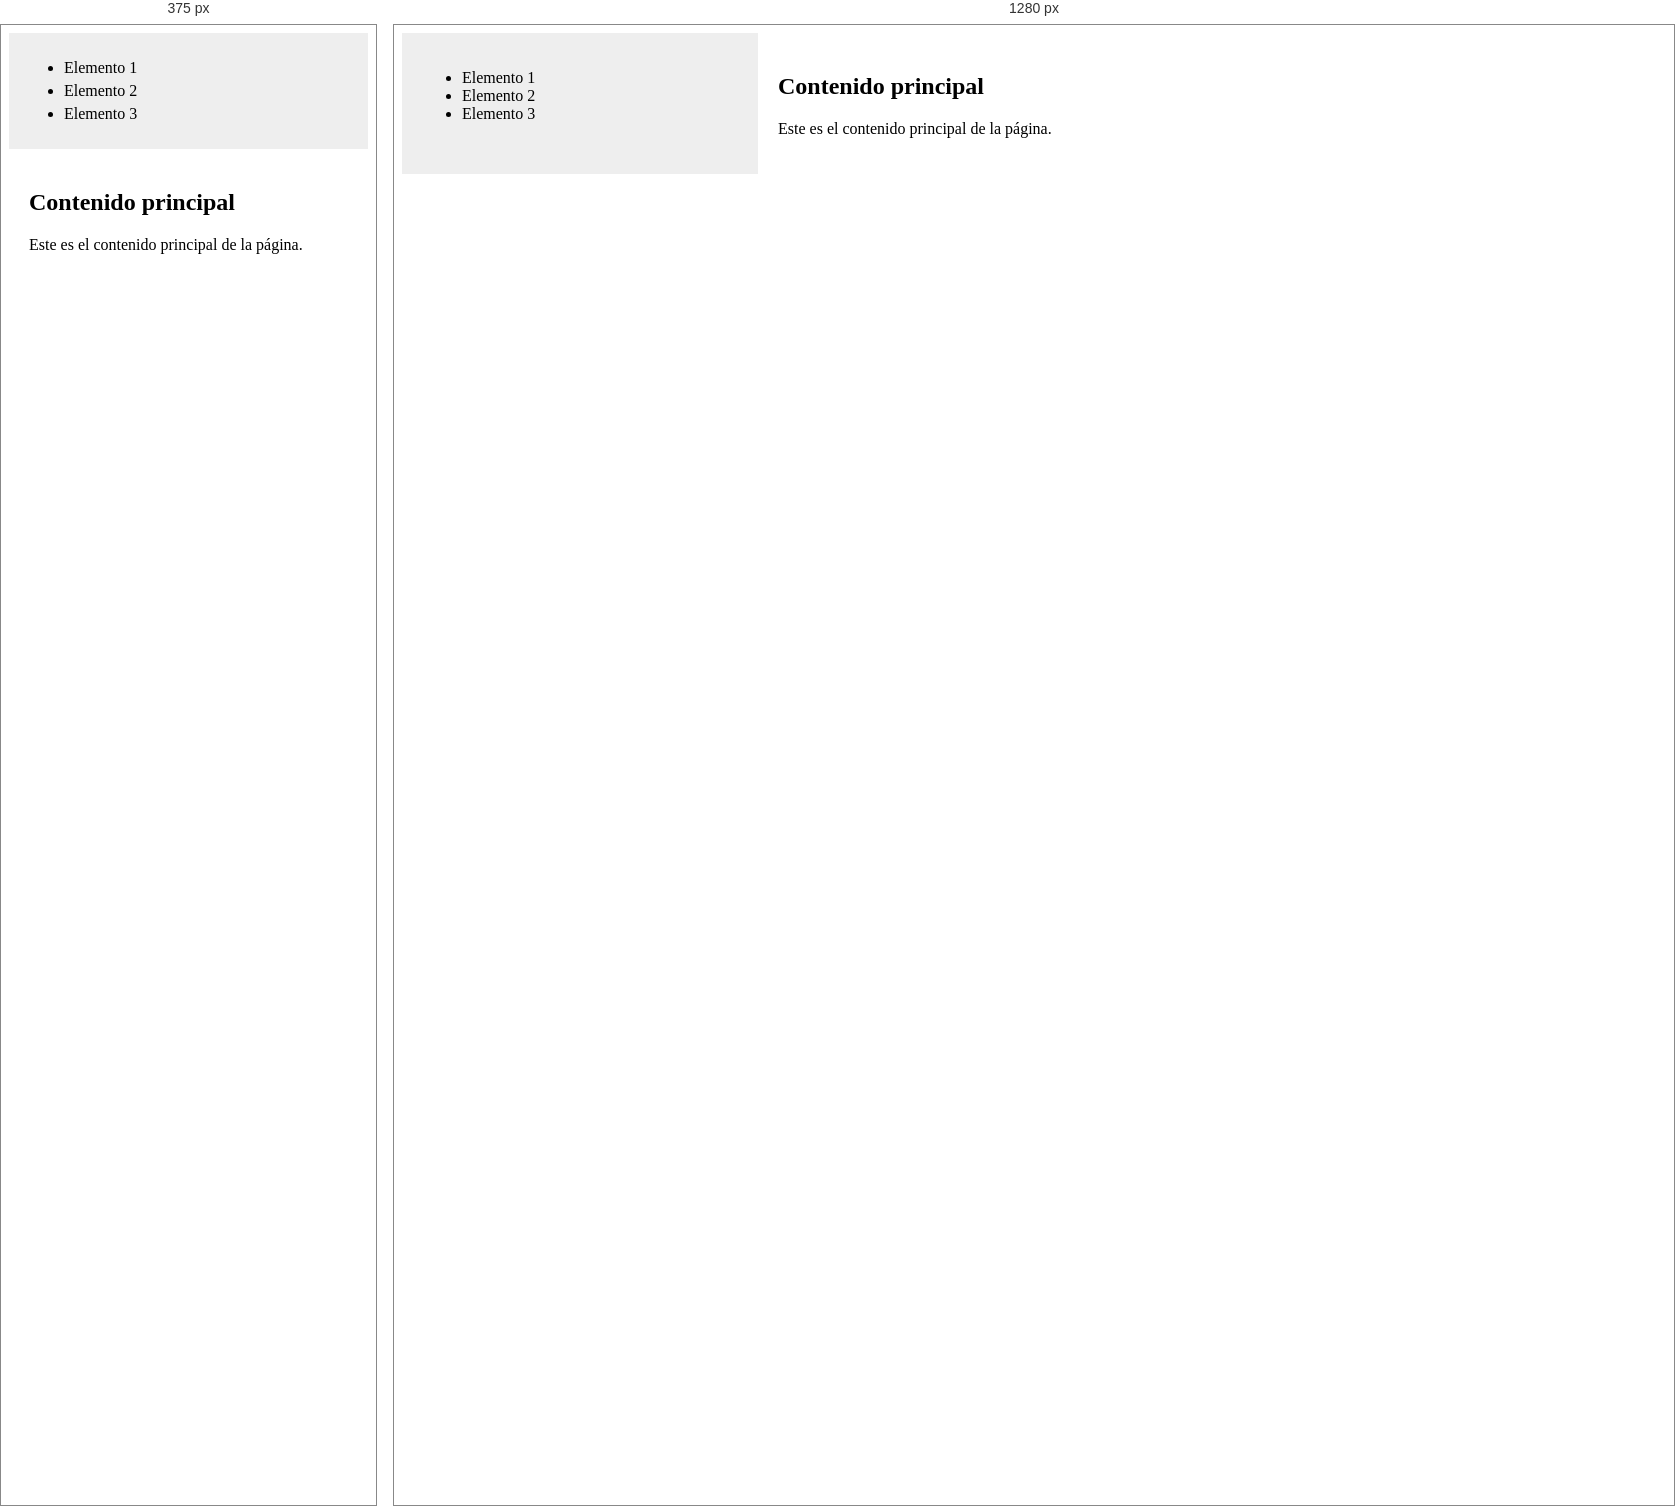
Rendered at 375 px and 1280 px, left to right.

<!-- file: flex-box.html -->
<!DOCTYPE html>
<html lang="en">
<head>
    <meta charset="UTF-8">
    <meta http-equiv="X-UA-Compatible" content="IE=edge">
    <meta name="viewport" content="width=device-width, initial-scale=1.0">
    <title>Diseño Responsive con CSS</title>
    <link rel="stylesheet" href="style-flexbox.css">
</head>
<body>
    <div class="container">
		<section class="sidebar">
			<ul>
				<li>Elemento 1</li>
				<li>Elemento 2</li>
				<li>Elemento 3</li>
			</ul>
		</section>
		<section class="main-section">
			<h1>Contenido principal</h1>
			<p>Este es el contenido principal de la página.</p>
		</section>
	</div>
 
</body>
</html>

/* @media block from style-flexbox.css */
@media (max-width: 640px) {
  .container {
    flex-direction: column;
  }
  .sidebar {
    flex-basis: auto;
    flex-direction: row;
    flex-wrap: wrap;
    justify-content: center;
    align-items: center;
    padding: 10px;
  }
  .sidebar li {
    margin: 5px;
  }
}